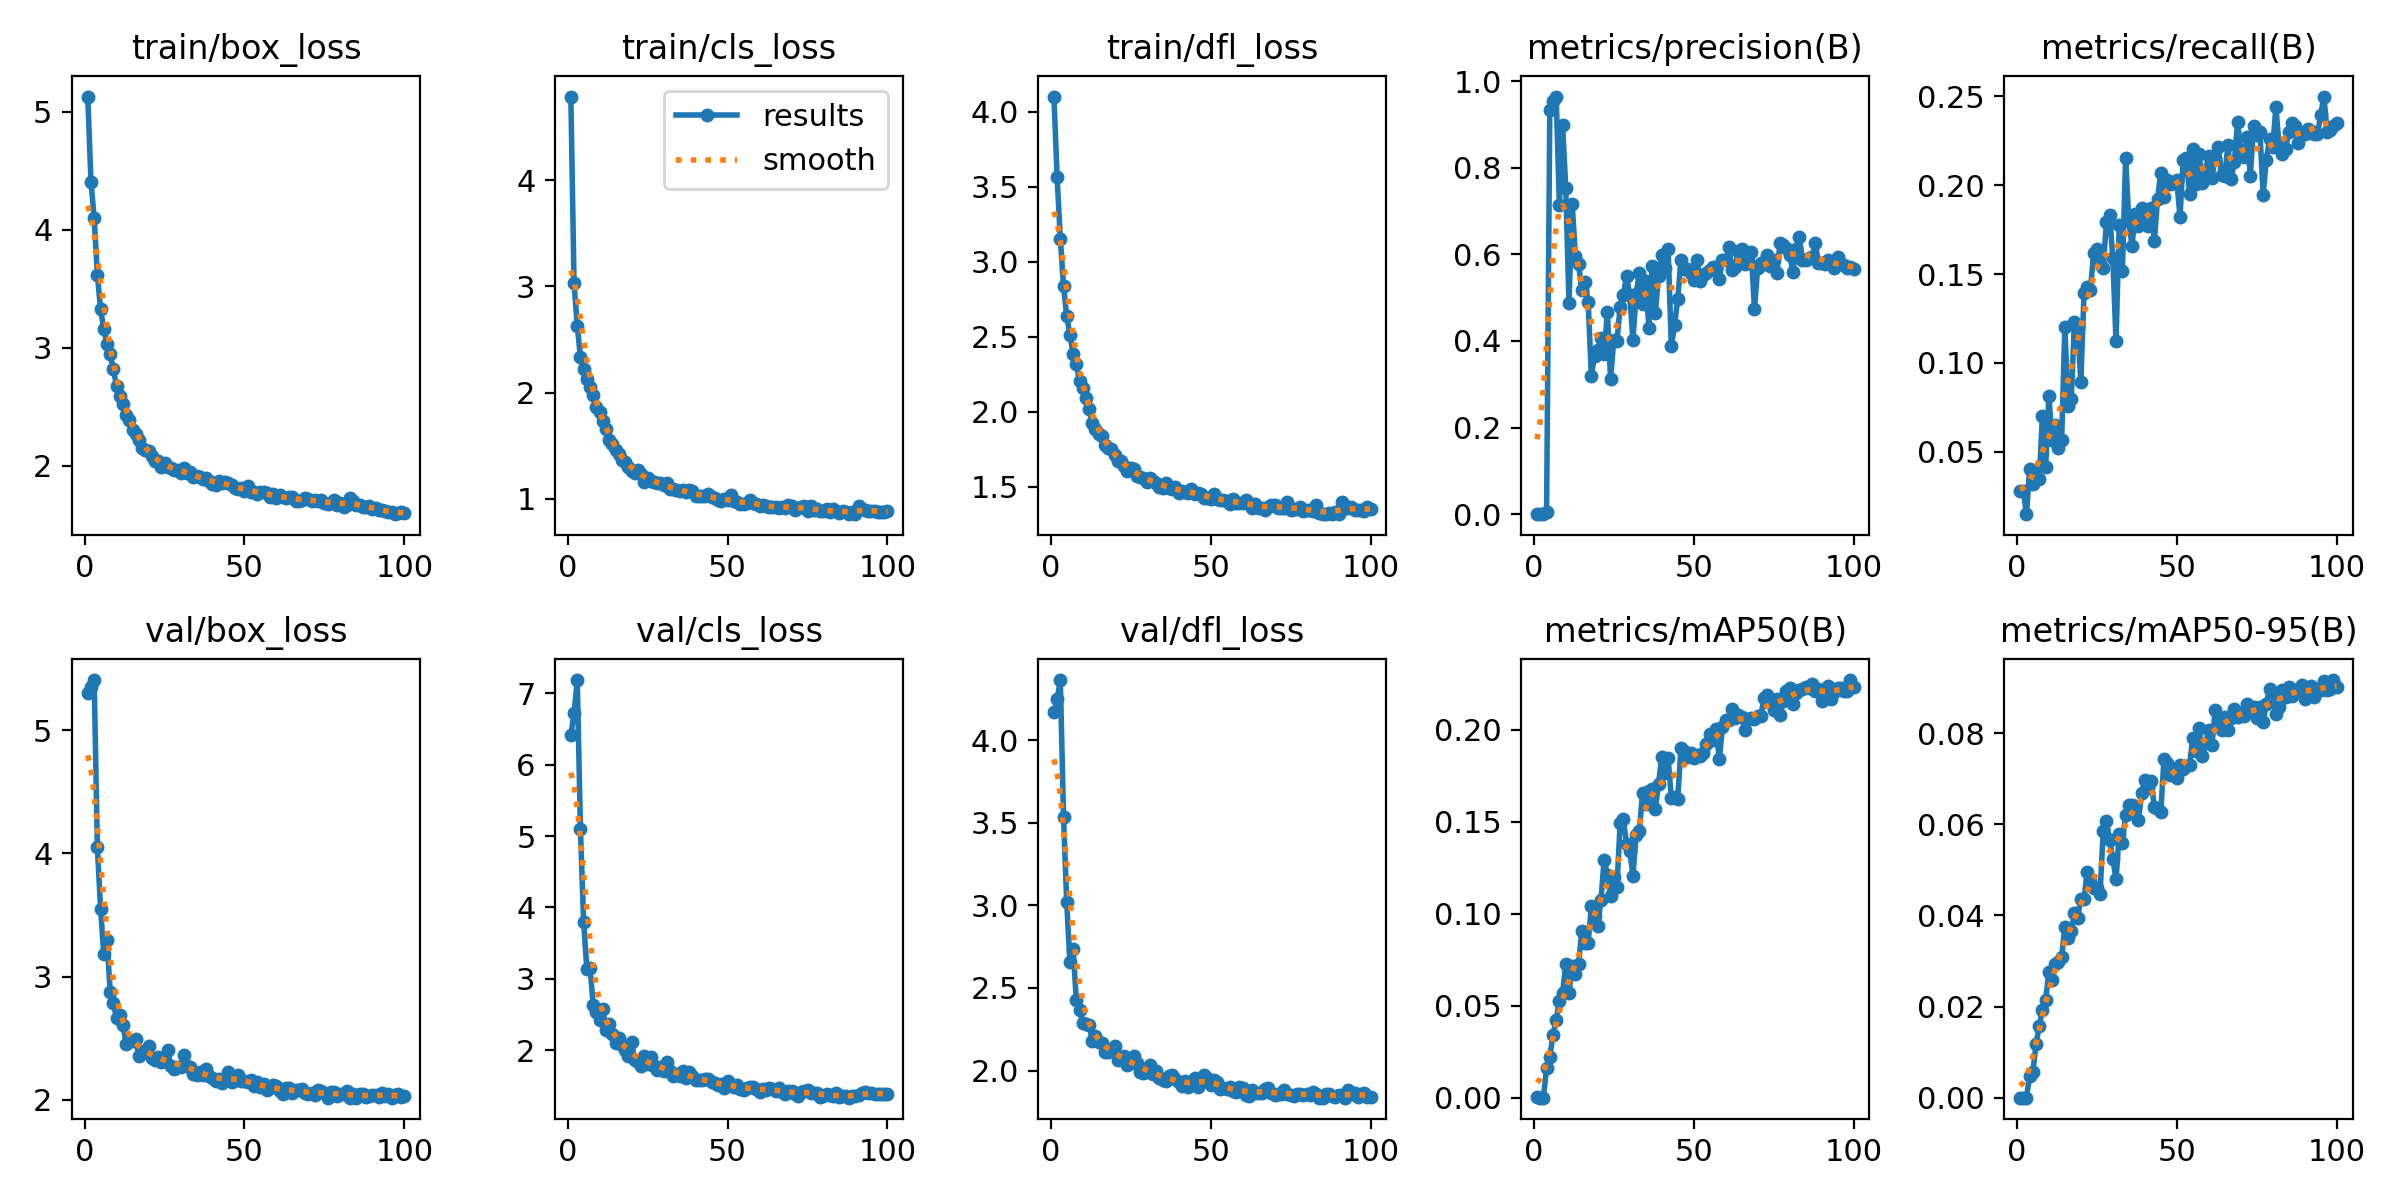

Data behind this chart, as committed beside it:
epoch, train/box_loss, train/cls_loss, train/dfl_loss, metrics/precision(B), metrics/recall(B), metrics/mAP50(B), metrics/mAP50-95(B), val/box_loss, val/cls_loss, val/dfl_loss, lr/pg0, lr/pg1, lr/pg2
1, 5.131, 4.789, 4.1, 6e-05, 0.02795, 0.00013, 2e-05, 5.302, 6.417, 4.167, 0.0001856, 0.0001856, 0.0001856
2, 4.41, 3.032, 3.561, 3e-05, 0.02788, 2e-05, 0, 5.349, 6.719, 4.245, 0.0003747, 0.0003747, 0.0003747
3, 4.103, 2.631, 3.152, 7e-05, 0.01477, 4e-05, 1e-05, 5.408, 7.185, 4.363, 0.0005599, 0.0005599, 0.0005599
4, 3.621, 2.333, 2.838, 0.00485, 0.04042, 0.01619, 0.00477, 4.053, 5.098, 3.537, 0.0006928, 0.0006928, 0.0006928
5, 3.328, 2.22, 2.635, 0.9327, 0.03171, 0.02221, 0.00566, 3.552, 3.792, 3.017, 0.0006928, 0.0006928, 0.0006928
6, 3.161, 2.124, 2.514, 0.9545, 0.035, 0.03432, 0.01175, 3.18, 3.137, 2.656, 0.0006857, 0.0006857, 0.0006857
7, 3.034, 2.054, 2.385, 0.9642, 0.03472, 0.04227, 0.01578, 3.299, 3.154, 2.736, 0.0006787, 0.0006787, 0.0006787
8, 2.945, 1.978, 2.32, 0.7134, 0.07026, 0.05279, 0.0192, 2.879, 2.631, 2.428, 0.0006716, 0.0006716, 0.0006716
9, 2.819, 1.861, 2.201, 0.8991, 0.0415, 0.05696, 0.02142, 2.784, 2.539, 2.369, 0.0006645, 0.0006645, 0.0006645
10, 2.678, 1.813, 2.159, 0.752, 0.08154, 0.07248, 0.02759, 2.663, 2.427, 2.29, 0.0006574, 0.0006574, 0.0006574
11, 2.59, 1.729, 2.089, 0.4878, 0.05655, 0.05676, 0.02584, 2.687, 2.575, 2.282, 0.0006504, 0.0006504, 0.0006504
12, 2.524, 1.657, 2.021, 0.7163, 0.06496, 0.07183, 0.02938, 2.604, 2.275, 2.277, 0.0006433, 0.0006433, 0.0006433
13, 2.432, 1.552, 1.928, 0.5967, 0.05177, 0.06724, 0.02969, 2.457, 2.37, 2.181, 0.0006362, 0.0006362, 0.0006362
14, 2.386, 1.515, 1.886, 0.5769, 0.05657, 0.07256, 0.03086, 2.479, 2.229, 2.211, 0.0006292, 0.0006292, 0.0006292
15, 2.305, 1.462, 1.851, 0.5173, 0.1201, 0.09087, 0.03745, 2.478, 2.095, 2.175, 0.0006221, 0.0006221, 0.0006221
16, 2.268, 1.423, 1.836, 0.5372, 0.07545, 0.08422, 0.03503, 2.491, 2.171, 2.165, 0.000615, 0.000615, 0.000615
17, 2.219, 1.366, 1.78, 0.4901, 0.07935, 0.08422, 0.03651, 2.356, 2.076, 2.114, 0.000608, 0.000608, 0.000608
18, 2.154, 1.344, 1.759, 0.3199, 0.1232, 0.104, 0.04046, 2.396, 1.999, 2.112, 0.0006009, 0.0006009, 0.0006009
19, 2.138, 1.297, 1.748, 0.3662, 0.1203, 0.09851, 0.03949, 2.4, 1.915, 2.118, 0.0005938, 0.0005938, 0.0005938
20, 2.125, 1.264, 1.712, 0.3783, 0.08928, 0.09338, 0.04366, 2.437, 2.107, 2.149, 0.0005868, 0.0005868, 0.0005868
21, 2.088, 1.246, 1.675, 0.4073, 0.1393, 0.1076, 0.04365, 2.337, 1.864, 2.064, 0.0005797, 0.0005797, 0.0005797
22, 2.042, 1.268, 1.671, 0.3708, 0.1429, 0.1294, 0.04951, 2.321, 1.839, 2.067, 0.0005726, 0.0005726, 0.0005726
23, 2.04, 1.233, 1.637, 0.4662, 0.1411, 0.1212, 0.04775, 2.347, 1.772, 2.086, 0.0005656, 0.0005656, 0.0005656
24, 1.987, 1.162, 1.604, 0.3125, 0.1617, 0.1095, 0.04603, 2.311, 1.919, 2.036, 0.0005585, 0.0005585, 0.0005585
25, 2.022, 1.194, 1.622, 0.4016, 0.1643, 0.1202, 0.04611, 2.313, 1.808, 2.043, 0.0005514, 0.0005514, 0.0005514
26, 1.99, 1.167, 1.621, 0.3994, 0.1558, 0.1146, 0.0447, 2.403, 1.901, 2.087, 0.0005443, 0.0005443, 0.0005443
27, 1.981, 1.16, 1.573, 0.4792, 0.1532, 0.1494, 0.0585, 2.273, 1.78, 2.044, 0.0005373, 0.0005373, 0.0005373
28, 1.968, 1.147, 1.564, 0.5069, 0.1792, 0.1514, 0.06067, 2.247, 1.719, 1.989, 0.0005302, 0.0005302, 0.0005302
29, 1.964, 1.148, 1.561, 0.5488, 0.1832, 0.1378, 0.05646, 2.269, 1.763, 1.986, 0.0005232, 0.0005232, 0.0005232
30, 1.942, 1.131, 1.534, 0.5057, 0.1589, 0.1341, 0.05241, 2.268, 1.714, 1.99, 0.0005161, 0.0005161, 0.0005161
31, 1.983, 1.149, 1.559, 0.4014, 0.1123, 0.1208, 0.04787, 2.365, 1.829, 2.031, 0.000509, 0.000509, 0.000509
32, 1.941, 1.087, 1.537, 0.509, 0.1776, 0.1426, 0.0579, 2.273, 1.706, 1.982, 0.0005019, 0.0005019, 0.0005019
33, 1.95, 1.088, 1.527, 0.5557, 0.1518, 0.145, 0.05597, 2.267, 1.639, 1.996, 0.0004949, 0.0004949, 0.0004949
34, 1.902, 1.083, 1.501, 0.4849, 0.2154, 0.1657, 0.06208, 2.212, 1.671, 1.956, 0.0004878, 0.0004878, 0.0004878
35, 1.912, 1.072, 1.494, 0.5385, 0.18, 0.1594, 0.0643, 2.2, 1.644, 1.94, 0.0004807, 0.0004807, 0.0004807
36, 1.902, 1.08, 1.523, 0.4295, 0.1661, 0.1665, 0.06429, 2.224, 1.704, 1.937, 0.0004737, 0.0004737, 0.0004737
37, 1.887, 1.061, 1.492, 0.5731, 0.1836, 0.1676, 0.0641, 2.202, 1.614, 1.964, 0.0004666, 0.0004666, 0.0004666
38, 1.9, 1.087, 1.487, 0.4636, 0.1772, 0.1571, 0.06087, 2.253, 1.687, 1.972, 0.0004595, 0.0004595, 0.0004595
39, 1.873, 1.069, 1.497, 0.5507, 0.187, 0.1705, 0.06686, 2.189, 1.637, 1.946, 0.0004525, 0.0004525, 0.0004525
40, 1.843, 1.025, 1.46, 0.5986, 0.1788, 0.1855, 0.06964, 2.173, 1.586, 1.929, 0.0004454, 0.0004454, 0.0004454
41, 1.839, 1.026, 1.47, 0.5677, 0.1771, 0.1763, 0.06798, 2.152, 1.578, 1.903, 0.0004383, 0.0004383, 0.0004383
42, 1.871, 1.026, 1.468, 0.612, 0.1872, 0.1847, 0.06944, 2.17, 1.579, 1.935, 0.0004313, 0.0004313, 0.0004313
43, 1.857, 1.027, 1.461, 0.3879, 0.1688, 0.1631, 0.06367, 2.135, 1.589, 1.899, 0.0004242, 0.0004242, 0.0004242
44, 1.863, 1.04, 1.488, 0.4366, 0.1925, 0.1634, 0.06342, 2.171, 1.592, 1.923, 0.0004171, 0.0004171, 0.0004171
45, 1.854, 1.018, 1.455, 0.496, 0.207, 0.1623, 0.06269, 2.226, 1.559, 1.954, 0.0004101, 0.0004101, 0.0004101
46, 1.842, 1.007, 1.456, 0.5859, 0.1933, 0.19, 0.07437, 2.146, 1.54, 1.901, 0.000403, 0.000403, 0.000403
47, 1.812, 0.9891, 1.449, 0.5657, 0.2029, 0.1884, 0.07339, 2.166, 1.508, 1.932, 0.0003959, 0.0003959, 0.0003959
48, 1.8, 0.9778, 1.428, 0.5669, 0.2006, 0.185, 0.0708, 2.198, 1.528, 1.971, 0.0003888, 0.0003888, 0.0003888
49, 1.809, 0.9948, 1.428, 0.558, 0.201, 0.1872, 0.07213, 2.155, 1.47, 1.956, 0.0003818, 0.0003818, 0.0003818
50, 1.787, 0.9896, 1.418, 0.5418, 0.2032, 0.1845, 0.07023, 2.152, 1.562, 1.911, 0.0003747, 0.0003747, 0.0003747
51, 1.828, 1.032, 1.453, 0.5879, 0.1821, 0.1861, 0.07306, 2.144, 1.505, 1.944, 0.0003676, 0.0003676, 0.0003676
52, 1.78, 0.9782, 1.421, 0.5393, 0.2145, 0.1857, 0.0722, 2.162, 1.489, 1.931, 0.0003606, 0.0003606, 0.0003606
53, 1.778, 0.9649, 1.411, 0.5514, 0.2154, 0.1876, 0.07276, 2.114, 1.511, 1.89, 0.0003535, 0.0003535, 0.0003535
54, 1.762, 0.9491, 1.411, 0.557, 0.1951, 0.1924, 0.07308, 2.141, 1.453, 1.895, 0.0003464, 0.0003464, 0.0003464
55, 1.781, 0.9474, 1.406, 0.5636, 0.2203, 0.198, 0.07884, 2.102, 1.443, 1.887, 0.0003394, 0.0003394, 0.0003394
56, 1.78, 0.9563, 1.383, 0.57, 0.2005, 0.1943, 0.07605, 2.132, 1.466, 1.9, 0.0003323, 0.0003323, 0.0003323
57, 1.772, 0.989, 1.418, 0.57, 0.2174, 0.2004, 0.08111, 2.076, 1.478, 1.875, 0.0003252, 0.0003252, 0.0003252
58, 1.737, 0.9641, 1.393, 0.5438, 0.2014, 0.1841, 0.07497, 2.098, 1.489, 1.868, 0.0003182, 0.0003182, 0.0003182
59, 1.761, 0.9527, 1.392, 0.587, 0.2087, 0.2012, 0.07778, 2.117, 1.452, 1.903, 0.0003111, 0.0003111, 0.0003111
60, 1.73, 0.9355, 1.392, 0.5876, 0.2166, 0.2053, 0.08069, 2.114, 1.408, 1.891, 0.000304, 0.000304, 0.000304
... 40 more rows
